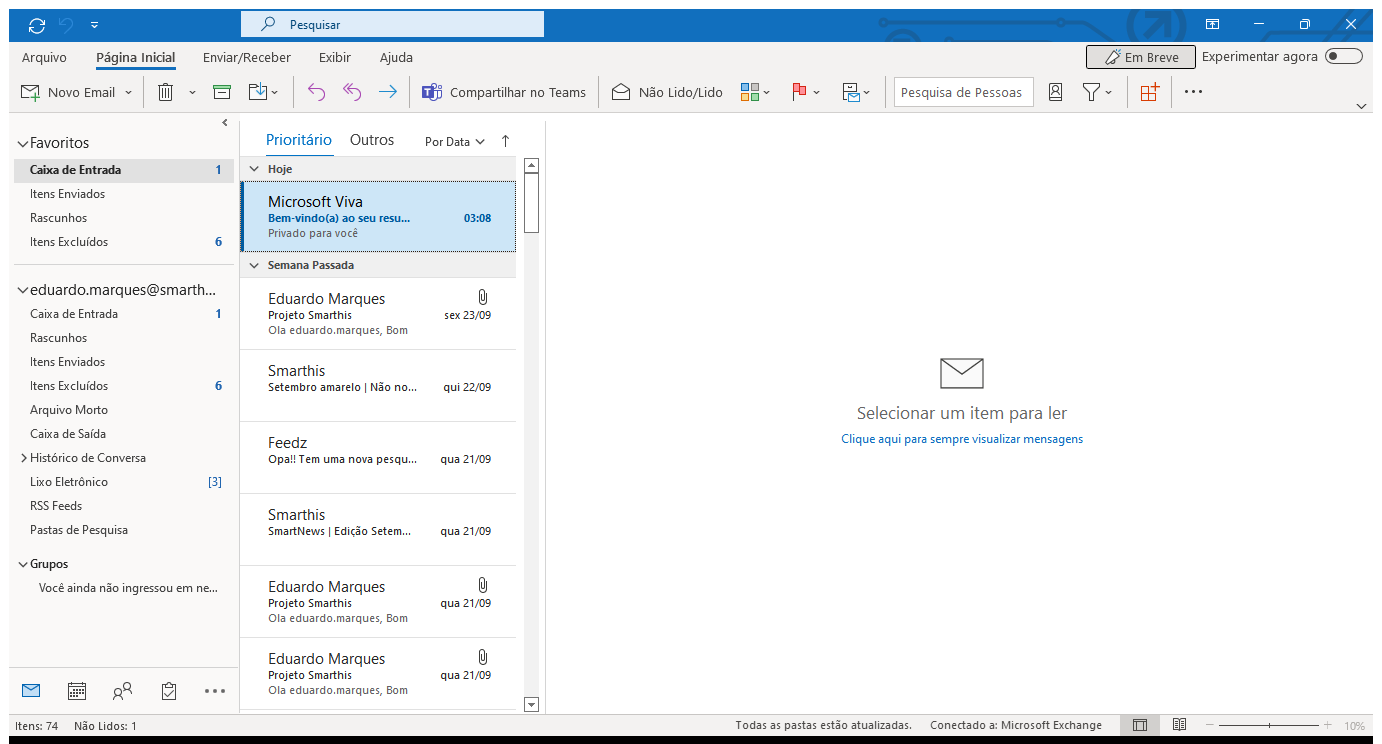
Task: Project developed to practice the skills acquired in UiPath courses, developing a project that calculates a client's hash security code and updates its data on the ACME platform
Workflow: SendMail

Step 1: Use Application: Caixa de Entrada - eduardo.marques@smarthis.com.br - Outlook on the element in window 'Caixa de Entrada - eduardo.marques@smarthis.com.br - Outlook' (outlook.exe)
